Photos from the image-classification dataset "Monedas" in the GitHub repository jzunigaa/data. Its 6 classes are: mon 010, mon 020, mon 050, mon 1, mon 2, mon 5.

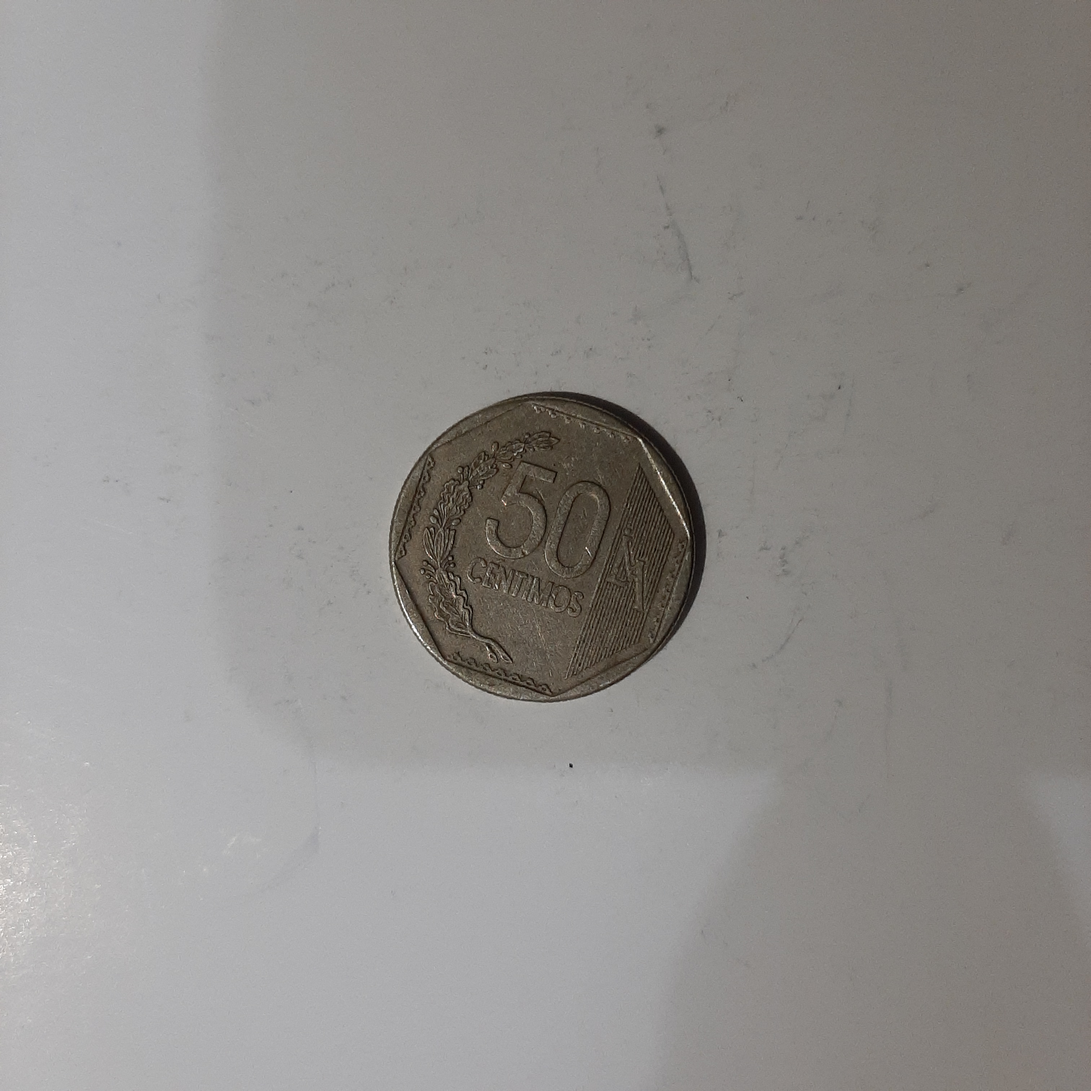
Label: mon 050

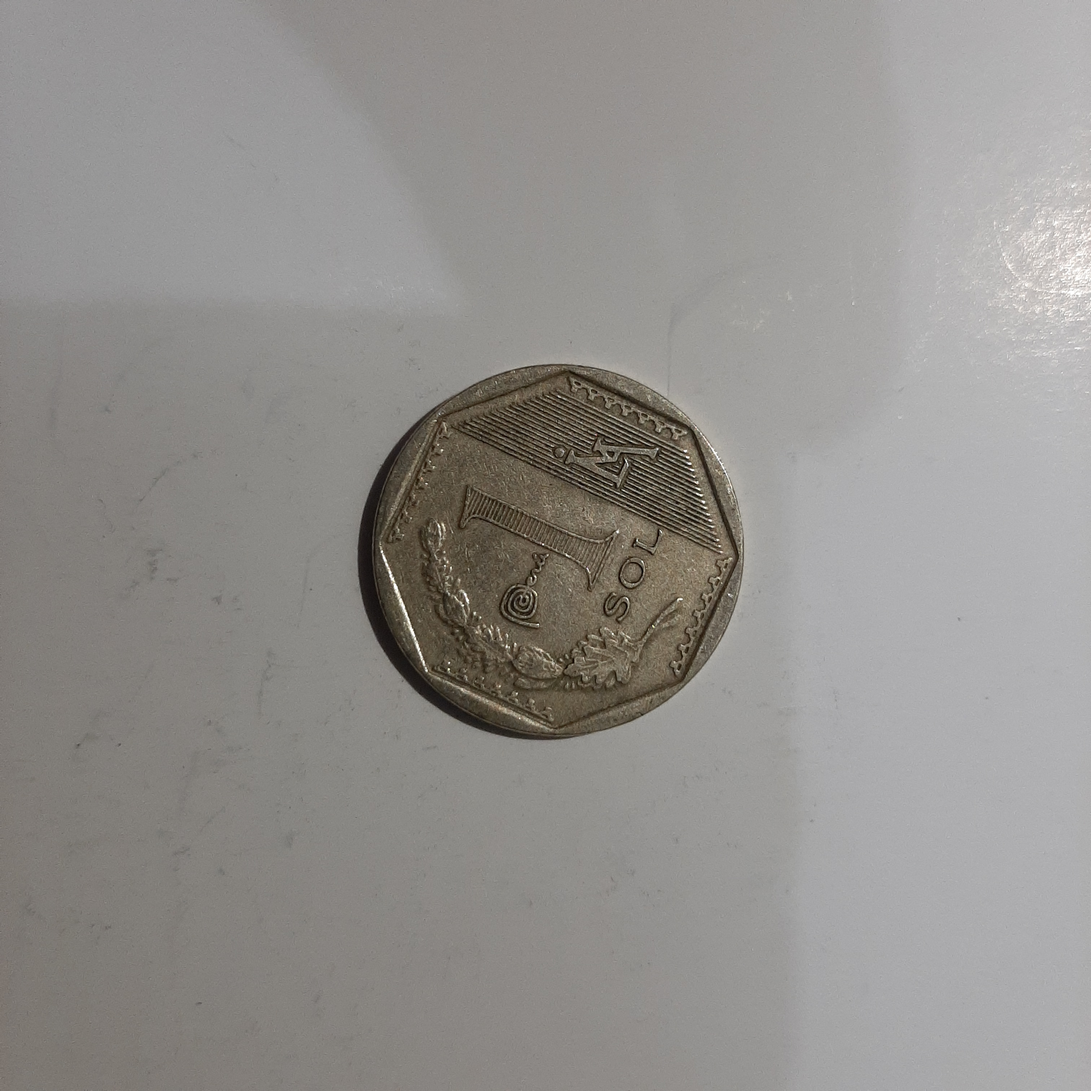
Label: mon 1

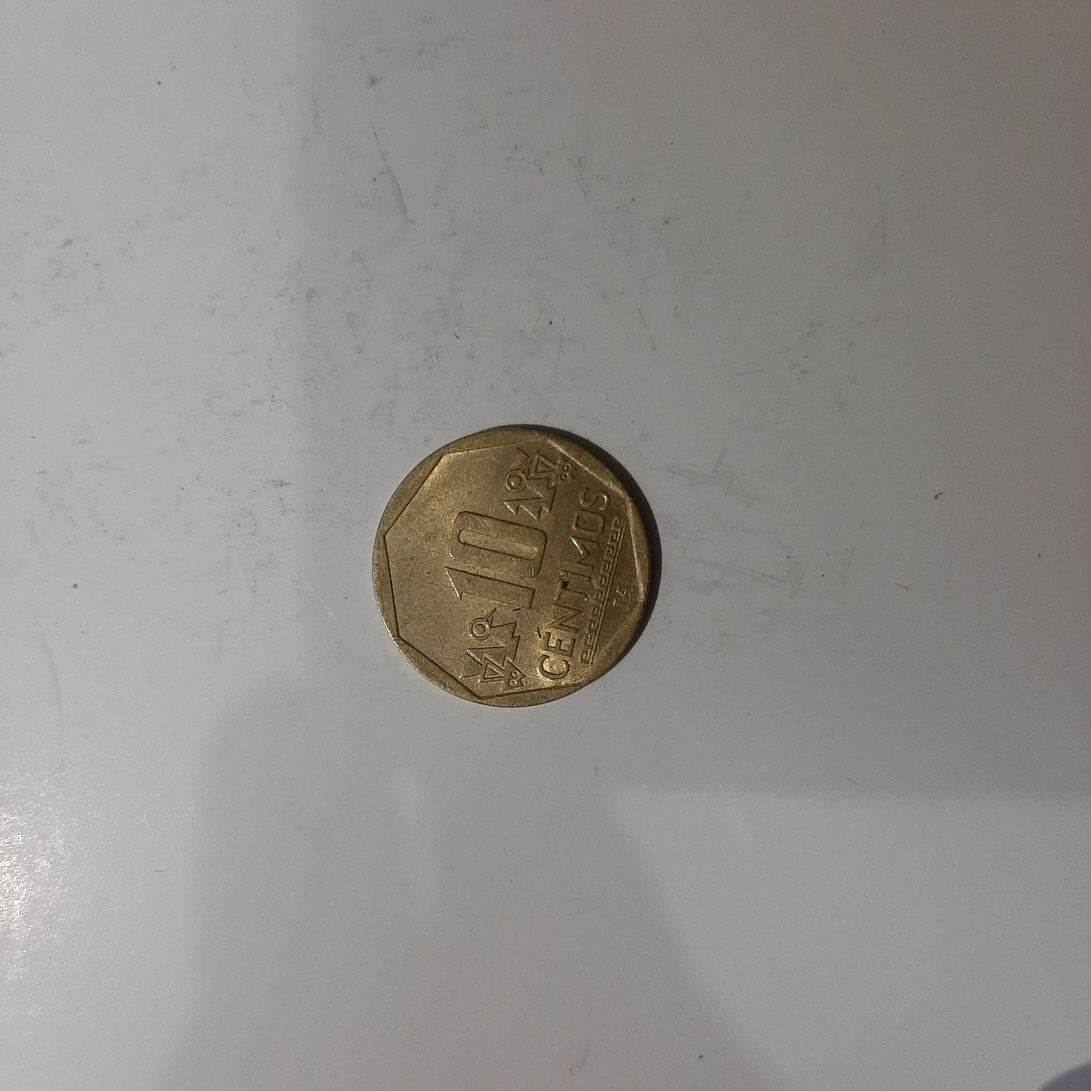
Label: mon 010

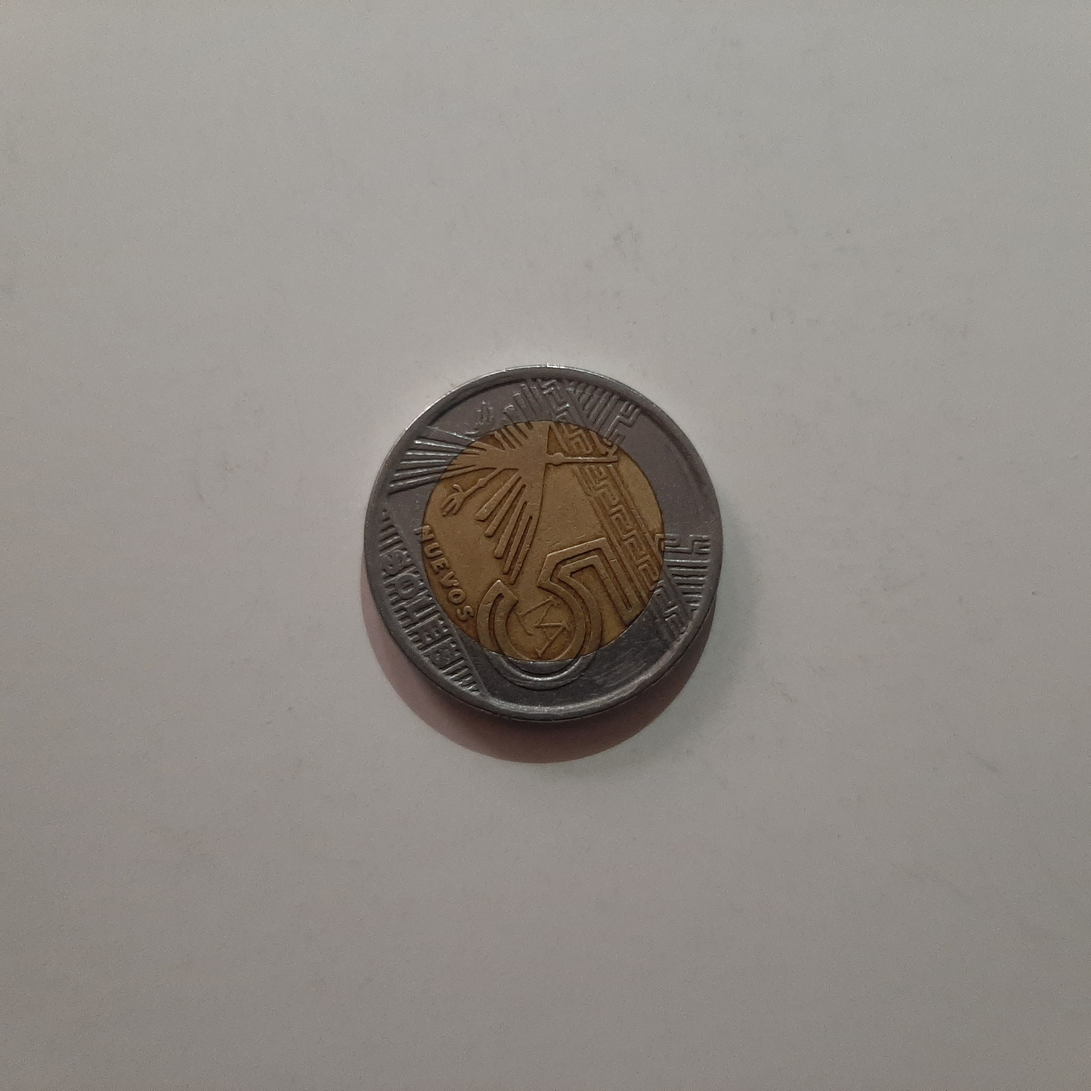
Label: mon 5

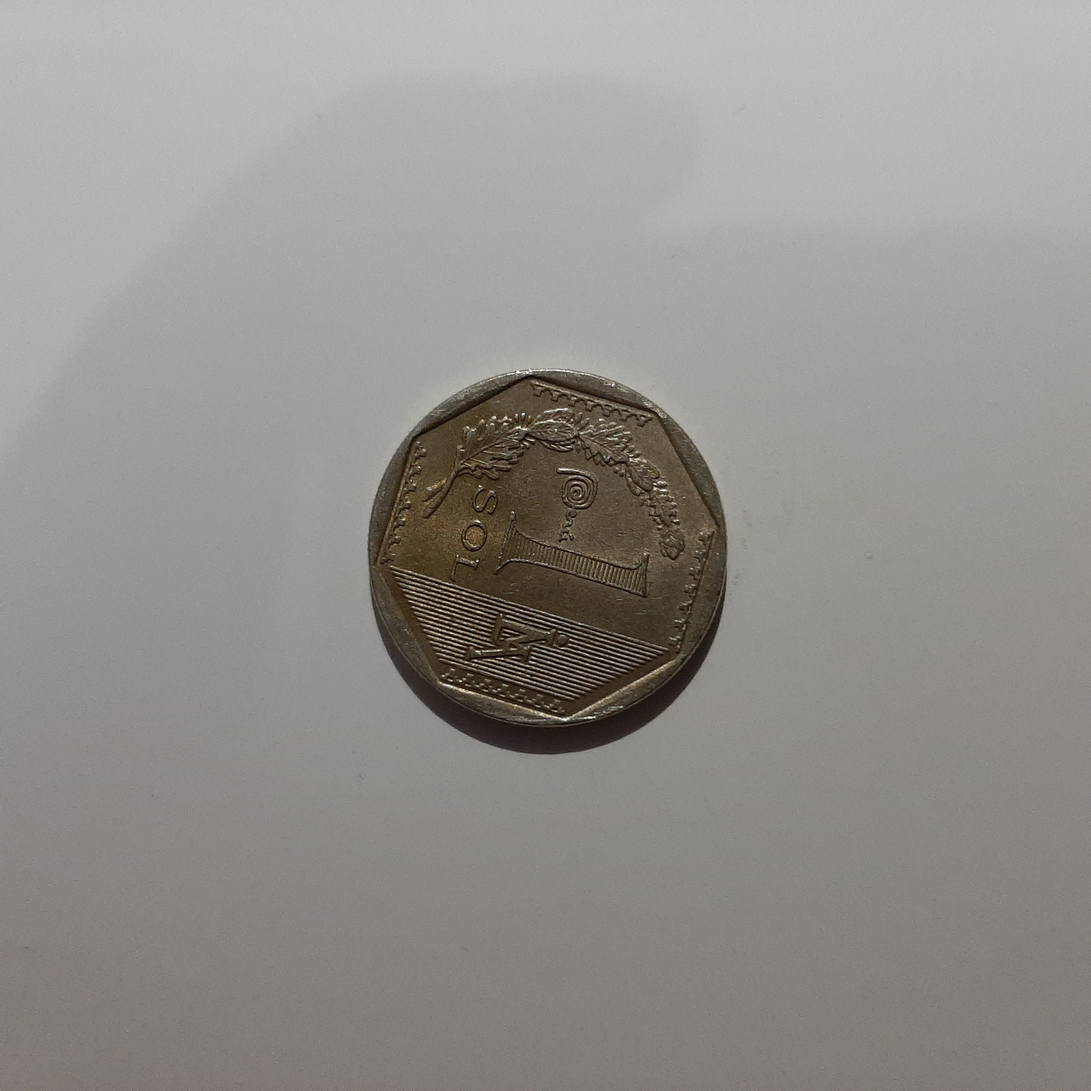
Label: mon 1

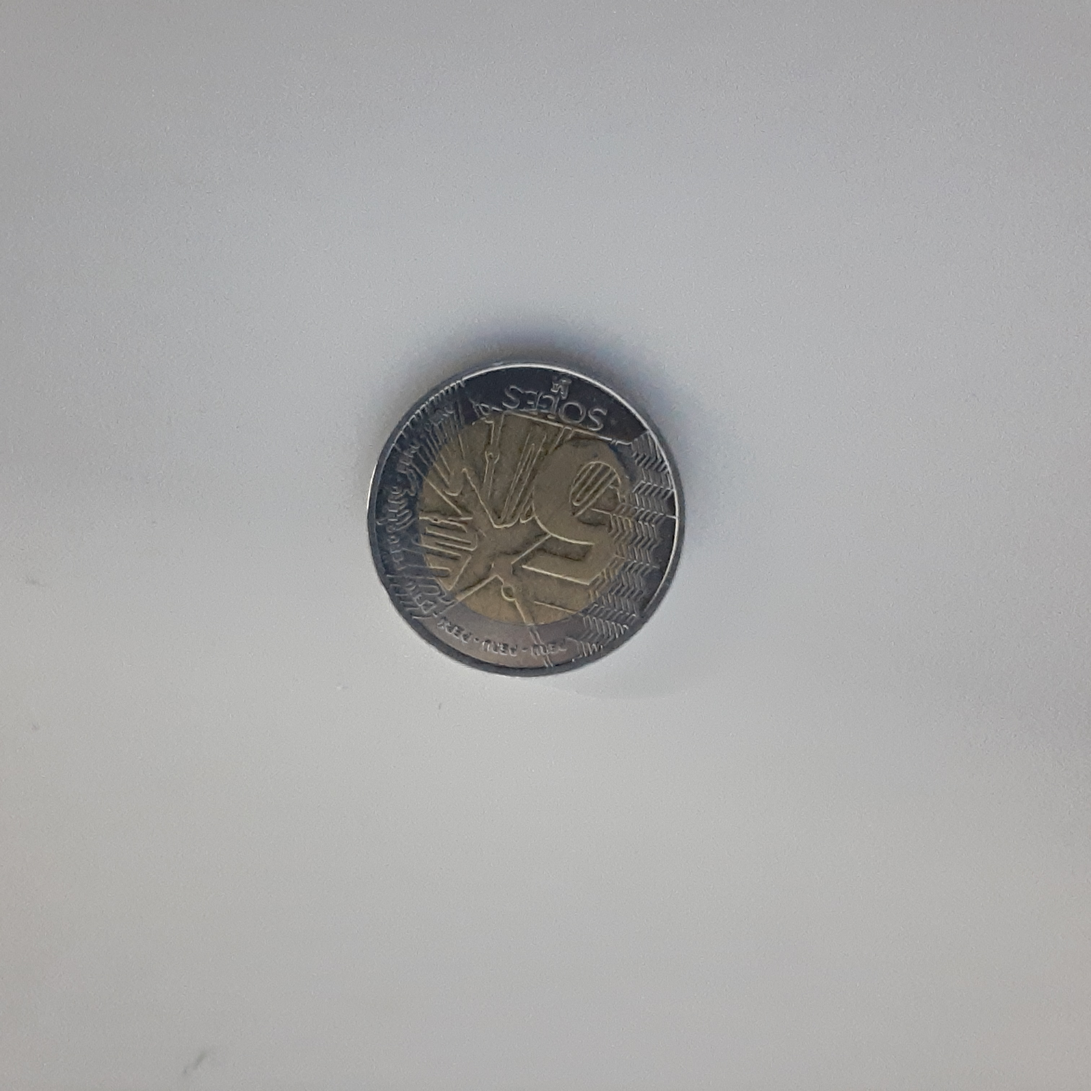
Label: mon 5
